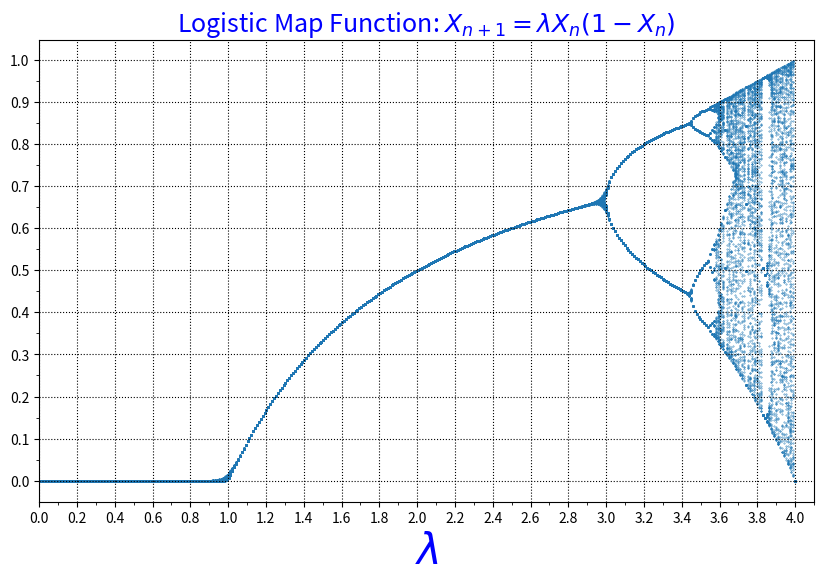

Write Python code to recreate this figure.
''' Function to plot the logistic map function for different lambda values
"f(x+1) = lamda*x*(1-x) Lambda: 0<lambda < 4
x : Valor inicial
maxNum : Cantidad max de generaciones, en tiempo
'''


import matplotlib.pyplot as plt

import numpy as np
import matplotlib.ticker as ticker


def log_function(lamb,x,maxNum): 
    result = [] 

    for i in range(1,maxNum+1): 
        fnP1 = lamb*x*(1-x) 
        result.append(fnP1) 
        x = fnP1 
  
    return result 

def graph(x,y):
    ''' Function to graph the log_function
    Params:
          x: list with the lambda values for each iteration
          y: the log_function output

    returns:
           None
    '''

    plt.figure(figsize=(10,6))
    plt.scatter(x[:400], y[:400],s=0.1)
    tick_major = 0.2
    tick_minor = 0.1
    plt.xlim(0,4.1)
    plt.grid(True,ls=':',color='k')
    plt.gca().xaxis.set_major_locator(ticker.MultipleLocator(tick_major)) 
    plt.gca().xaxis.set_minor_locator(ticker.MultipleLocator(tick_minor))
    plt.gca().yaxis.set_major_locator(ticker.MultipleLocator(0.1)) 
    plt.gca().yaxis.set_minor_locator(ticker.MultipleLocator(0.05))
    #plt.xticks(np.arange(0,4.2,0.2))
    plt.title('Logistic Map Function: ' + r'$X_{n+1}  =  \lambda   X_n (1-X_n)$', fontsize=18,c='b')
    plt.xlabel(r'$\lambda$',fontsize=30,c='b')
    plt.show()


if __name__ == '__main__':  

    x = np.linspace(0,4,400) 
    y = [log_function(l,0.5,200) for l in x] 
    x2 = [lamb[-150:] for lamb in y]
    z = [[i]*150 for i in x] 
    graph(z, x2)
